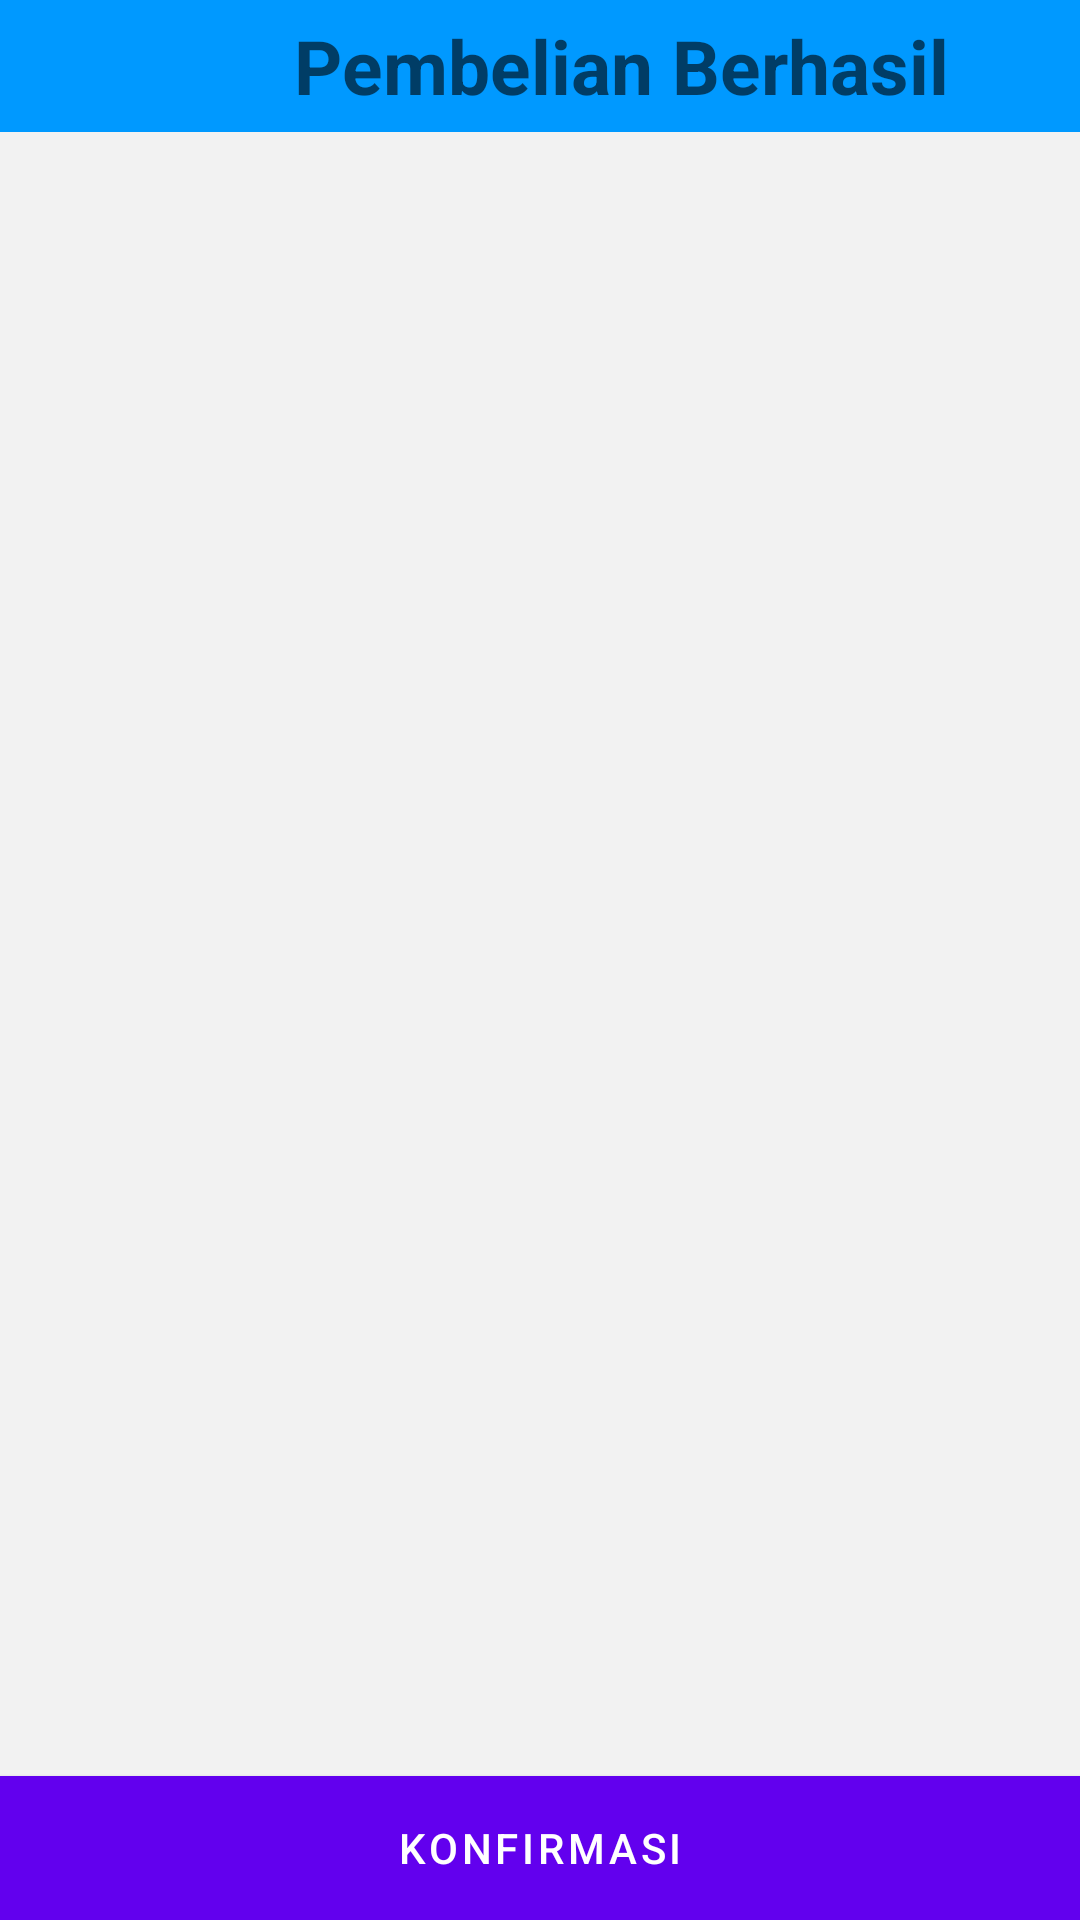

Here is an Android app screen rendered from its layout file. Give the layout XML and the strings, colors and styles it references.
<!-- AndroidManifest.xml: application theme Theme.perikanan_ti6a -->
<!-- res/layout/activity_beli_sukses.xml -->
<?xml version="1.0" encoding="utf-8"?>
<RelativeLayout
    xmlns:android="http://schemas.android.com/apk/res/android"
    xmlns:app="http://schemas.android.com/apk/res-auto"
    xmlns:tools="http://schemas.android.com/tools"
    android:layout_width="match_parent"
    android:layout_height="match_parent"
    tools:context=".MainActivity">

    <LinearLayout
        android:layout_width="match_parent"
        android:layout_height="match_parent"
        android:orientation="vertical">

        <TextView
            android:id="@+id/txt_search_ikan"
            android:layout_width="414dp"
            android:layout_height="44dp"
            android:background="#0099FF"
            android:gravity="center"
            android:hint="Pembelian Berhasil"
            android:textSize="25dp"
            android:textStyle="bold" />



        <androidx.recyclerview.widget.RecyclerView
            android:id="@+id/makanan_list_view"
            android:background="#F2F2F2"
            android:paddingTop="10dp"
            android:layout_width="match_parent"
            android:layout_height="match_parent"
            tools:listitem="@layout/ikan_list_layout" />



    </LinearLayout>


    <com.google.android.material.button.MaterialButton
        android:id="@+id/BtnCofirm"
        android:layout_width="match_parent"
        android:layout_height="wrap_content"
        android:text="Konfirmasi"
        android:layout_alignParentBottom="true"
        android:background="@android:color/white"
        app:elevation="0dp"/>

</RelativeLayout>
<!-- res/layout/ikan_list_layout.xml (included above) -->
<?xml version="1.0" encoding="utf-8"?>
<androidx.cardview.widget.CardView
    xmlns:android="http://schemas.android.com/apk/res/android"
    xmlns:tools="http://schemas.android.com/tools"
    android:layout_width="match_parent"
    android:layout_height="wrap_content"
    android:layout_gravity="center"
    android:layout_margin="5dp"
    app:cardCornerRadius="10dp"
    app:cardElevation="1dp"
    xmlns:app="http://schemas.android.com/apk/res-auto">

    <androidx.constraintlayout.widget.ConstraintLayout
        android:id="@+id/style_list_image"
        android:layout_width="match_parent"
        android:layout_height="wrap_content"
        android:layout_marginHorizontal="10dp"
        android:layout_marginVertical="18dp"
        android:orientation="horizontal">


        <androidx.cardview.widget.CardView
            android:id="@+id/cardView"
            android:layout_width="100dp"
            android:layout_height="100dp"
            app:cardCornerRadius="10dp"

            app:layout_constraintStart_toStartOf="parent"
            app:layout_constraintTop_toTopOf="parent">

            <ImageView
                android:id="@+id/IMLGambarIkan"
                android:layout_width="match_parent"
                android:layout_height="match_parent"
                android:scaleType="centerCrop"
                android:src="@drawable/ikan" />

        </androidx.cardview.widget.CardView>

        <TextView
            android:id="@+id/TVLNama"
            android:layout_width="wrap_content"
            android:layout_height="wrap_content"
            android:layout_marginStart="12dp"
            android:text="Nama"
            android:textColor="@color/black"
            android:textSize="25dp"
            android:textStyle="bold"
            app:layout_constraintStart_toEndOf="@+id/cardView"
            app:layout_constraintTop_toTopOf="parent" />

        <TextView
            android:id="@+id/TVLHarga"
            android:layout_width="wrap_content"
            android:layout_height="wrap_content"
            android:layout_marginTop="10dp"
            android:text="Harga"
            android:textColor="@color/black"
            android:textSize="15dp"
            android:textStyle="bold"
            app:layout_constraintStart_toStartOf="@+id/TVLNama"
            app:layout_constraintTop_toBottomOf="@+id/TVLNama" />

        <TextView
            android:id="@+id/TVLStok"
            android:layout_width="wrap_content"
            android:layout_height="wrap_content"
            android:layout_marginTop="8dp"
            android:text="STOK"
            android:textColor="#45C4B0"
            android:textSize="15dp"
            android:textStyle="bold"
            app:layout_constraintStart_toStartOf="@+id/TVLHarga"
            app:layout_constraintTop_toBottomOf="@+id/TVLHarga" />

        <TextView
            android:id="@+id/TVJumlah"
            android:layout_width="wrap_content"
            android:layout_height="wrap_content"
            android:layout_marginTop="116dp"
            android:layout_marginEnd="20dp"
            android:text="Jumlah"
            android:textColor="@color/black"
            android:textSize="15dp"
            android:textStyle="bold"
            app:layout_constraintEnd_toStartOf="@+id/TVTotal"
            app:layout_constraintTop_toTopOf="parent" />

        <TextView
            android:id="@+id/TVTotal"
            android:layout_width="wrap_content"
            android:layout_height="wrap_content"
            android:layout_marginTop="116dp"
            android:layout_marginEnd="68dp"
            android:text="Total"
            android:textColor="@color/black"
            android:textSize="15dp"

            android:textStyle="bold"
            app:layout_constraintEnd_toEndOf="parent"
            app:layout_constraintTop_toTopOf="parent" />


    </androidx.constraintlayout.widget.ConstraintLayout>

</androidx.cardview.widget.CardView>
<!-- resources referenced by this layout -->
<resources>
  <!-- drawable ikan: png bitmap (drawable, 212991 bytes) -->
  <style name="Theme.perikanan_ti6a" parent="Theme.MaterialComponents.DayNight.NoActionBar">
          
          <item name="colorPrimary">@color/purple_500</item>
          <item name="colorPrimaryVariant">@color/purple_700</item>
          <item name="colorOnPrimary">@color/white</item>
          
          <item name="colorSecondary">@color/teal_200</item>
          <item name="colorSecondaryVariant">@color/teal_700</item>
          <item name="colorOnSecondary">@color/black</item>
          
          <item name="android:statusBarColor">?attr/colorPrimaryVariant</item>
          
      </style>
  <!-- not gathered from this repository: default colours our renderer supplied (Android Studio template values) -->
  <color name="purple_500">#FF6200EE</color>
  <color name="purple_700">#FF3700B3</color>
  <color name="teal_200">#FF03DAC5</color>
  <color name="teal_700">#FF018786</color>
  <color name="black">#FF000000</color>
  <color name="white">#FFFFFFFF</color>
</resources>
